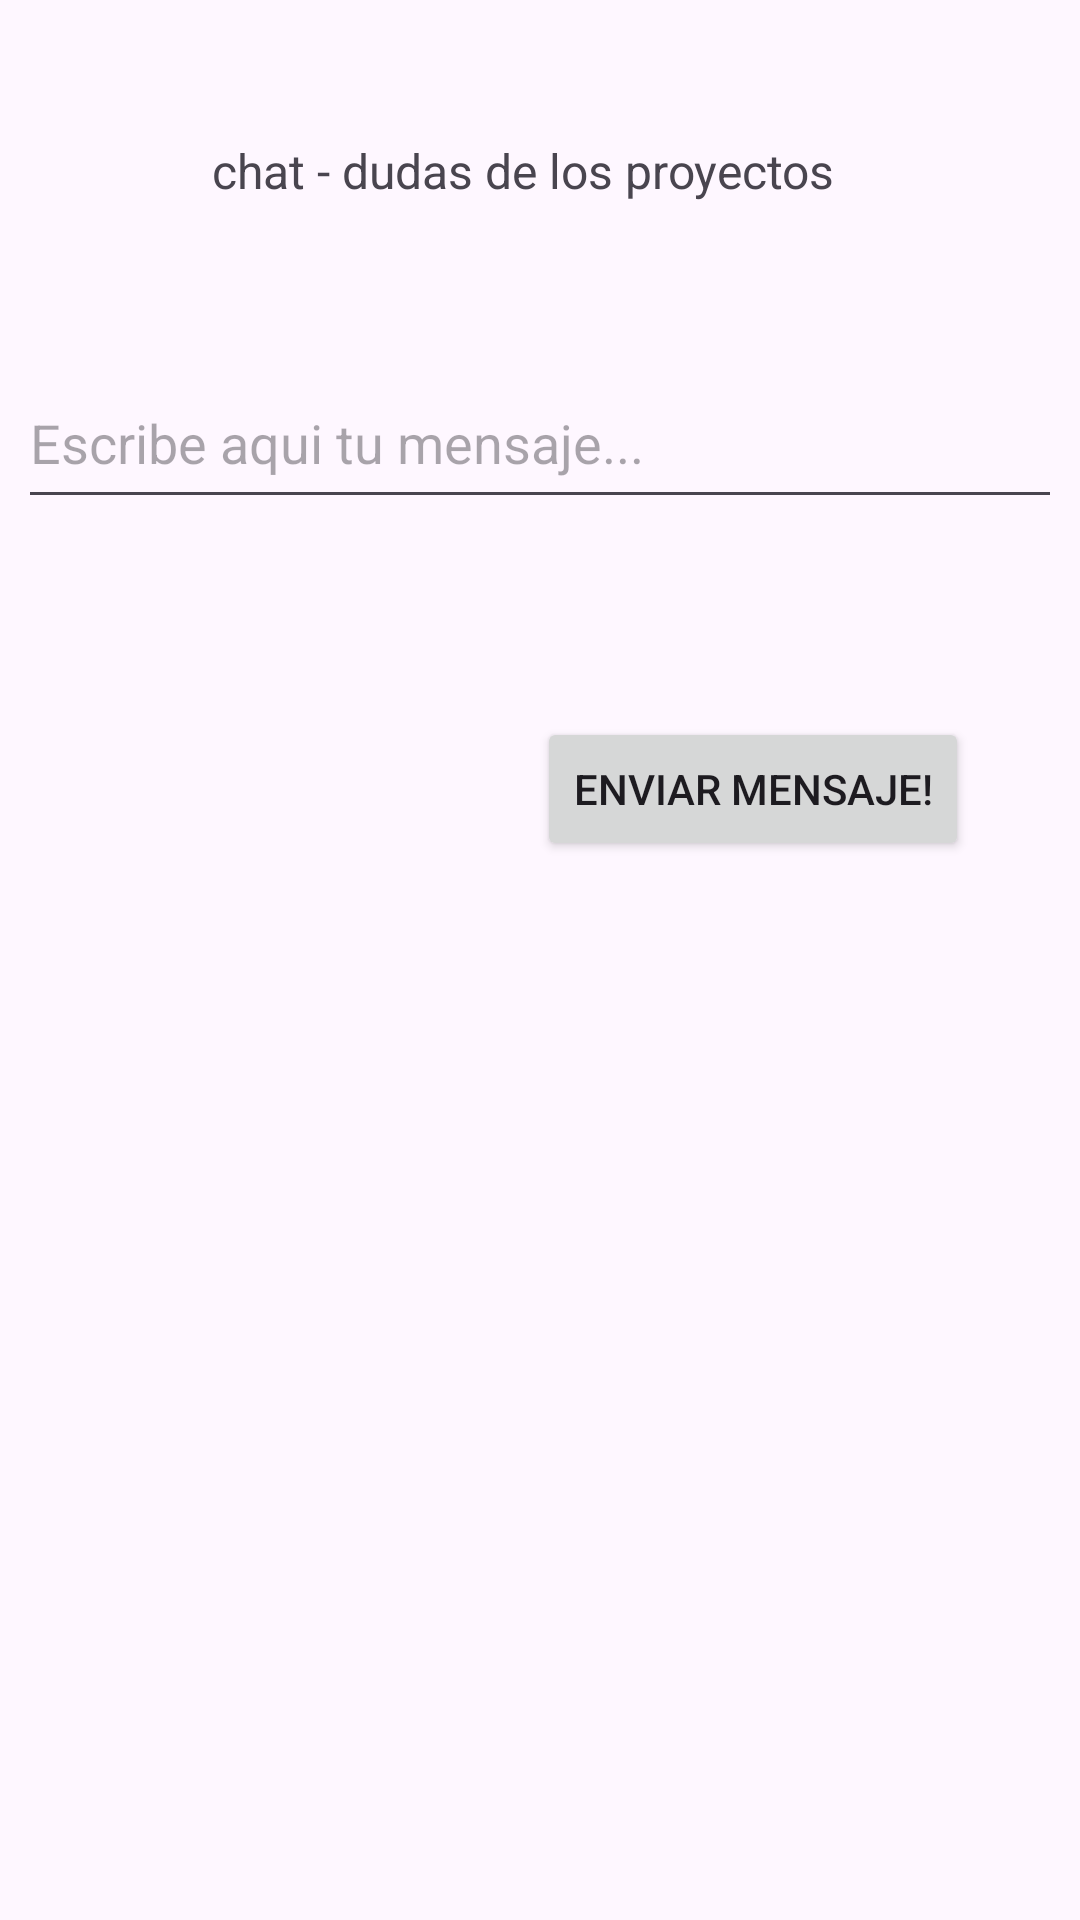

Produce the Android XML layout that renders to this screen, including the resource entries it uses.
<!-- AndroidManifest.xml: application theme Theme.ChatActivitiesEIntents -->
<!-- res/layout/activity_main2.xml -->
<?xml version="1.0" encoding="utf-8"?>
<androidx.constraintlayout.widget.ConstraintLayout xmlns:android="http://schemas.android.com/apk/res/android"
    xmlns:app="http://schemas.android.com/apk/res-auto"
    xmlns:tools="http://schemas.android.com/tools"
    android:id="@+id/main"
    android:layout_width="match_parent"
    android:layout_height="match_parent"
    tools:context=".MainActivity2">


    <TextView
        android:id="@+id/textViewMessage2"
        android:layout_width="219dp"
        android:layout_height="34dp"
        android:layout_marginTop="46dp"
        android:layout_marginBottom="39dp"
        android:text="chat - dudas de los proyectos"
        android:textSize="16sp"
        app:layout_constraintBottom_toTopOf="@+id/editTextMessage2"
        app:layout_constraintEnd_toEndOf="parent"
        app:layout_constraintStart_toStartOf="parent"
        app:layout_constraintTop_toTopOf="parent" />

    <EditText
        android:id="@+id/editTextMessage2"
        android:layout_width="348dp"
        android:layout_height="54dp"
        android:layout_marginStart="14dp"
        android:layout_marginEnd="14dp"
        android:layout_marginBottom="66dp"
        android:ems="10"
        android:hint="Escribe aqui tu mensaje..."
        android:inputType="text"
        app:layout_constraintBottom_toTopOf="@+id/buttonSend2"
        app:layout_constraintEnd_toEndOf="parent"
        app:layout_constraintStart_toStartOf="parent"
        app:layout_constraintTop_toBottomOf="@+id/textViewMessage2" />

    <Button
        android:id="@+id/buttonSend2"
        android:layout_width="wrap_content"
        android:layout_height="wrap_content"
        android:layout_marginEnd="37dp"
        android:layout_marginBottom="46dp"
        android:text="Enviar mensaje!"
        app:layout_constraintBottom_toTopOf="@+id/listViewMessages"
        app:layout_constraintEnd_toEndOf="parent"
        app:layout_constraintTop_toBottomOf="@+id/editTextMessage2" />

    <ListView
        android:id="@+id/listViewMessages"
        android:layout_width="0dp"
        android:layout_height="0dp"
        android:layout_marginStart="36dp"
        android:layout_marginEnd="36dp"
        android:layout_marginBottom="46dp"
        app:layout_constraintBottom_toBottomOf="parent"
        app:layout_constraintEnd_toEndOf="parent"
        app:layout_constraintStart_toStartOf="parent"
        app:layout_constraintTop_toBottomOf="@+id/buttonSend2" />

</androidx.constraintlayout.widget.ConstraintLayout>
<!-- resources referenced by this layout -->
<resources>
  <style name="Theme.ChatActivitiesEIntents" parent="Base.Theme.ChatActivitiesEIntents" />
  <style name="Base.Theme.ChatActivitiesEIntents" parent="Theme.Material3.DayNight.NoActionBar">
          
          
      </style>
</resources>
